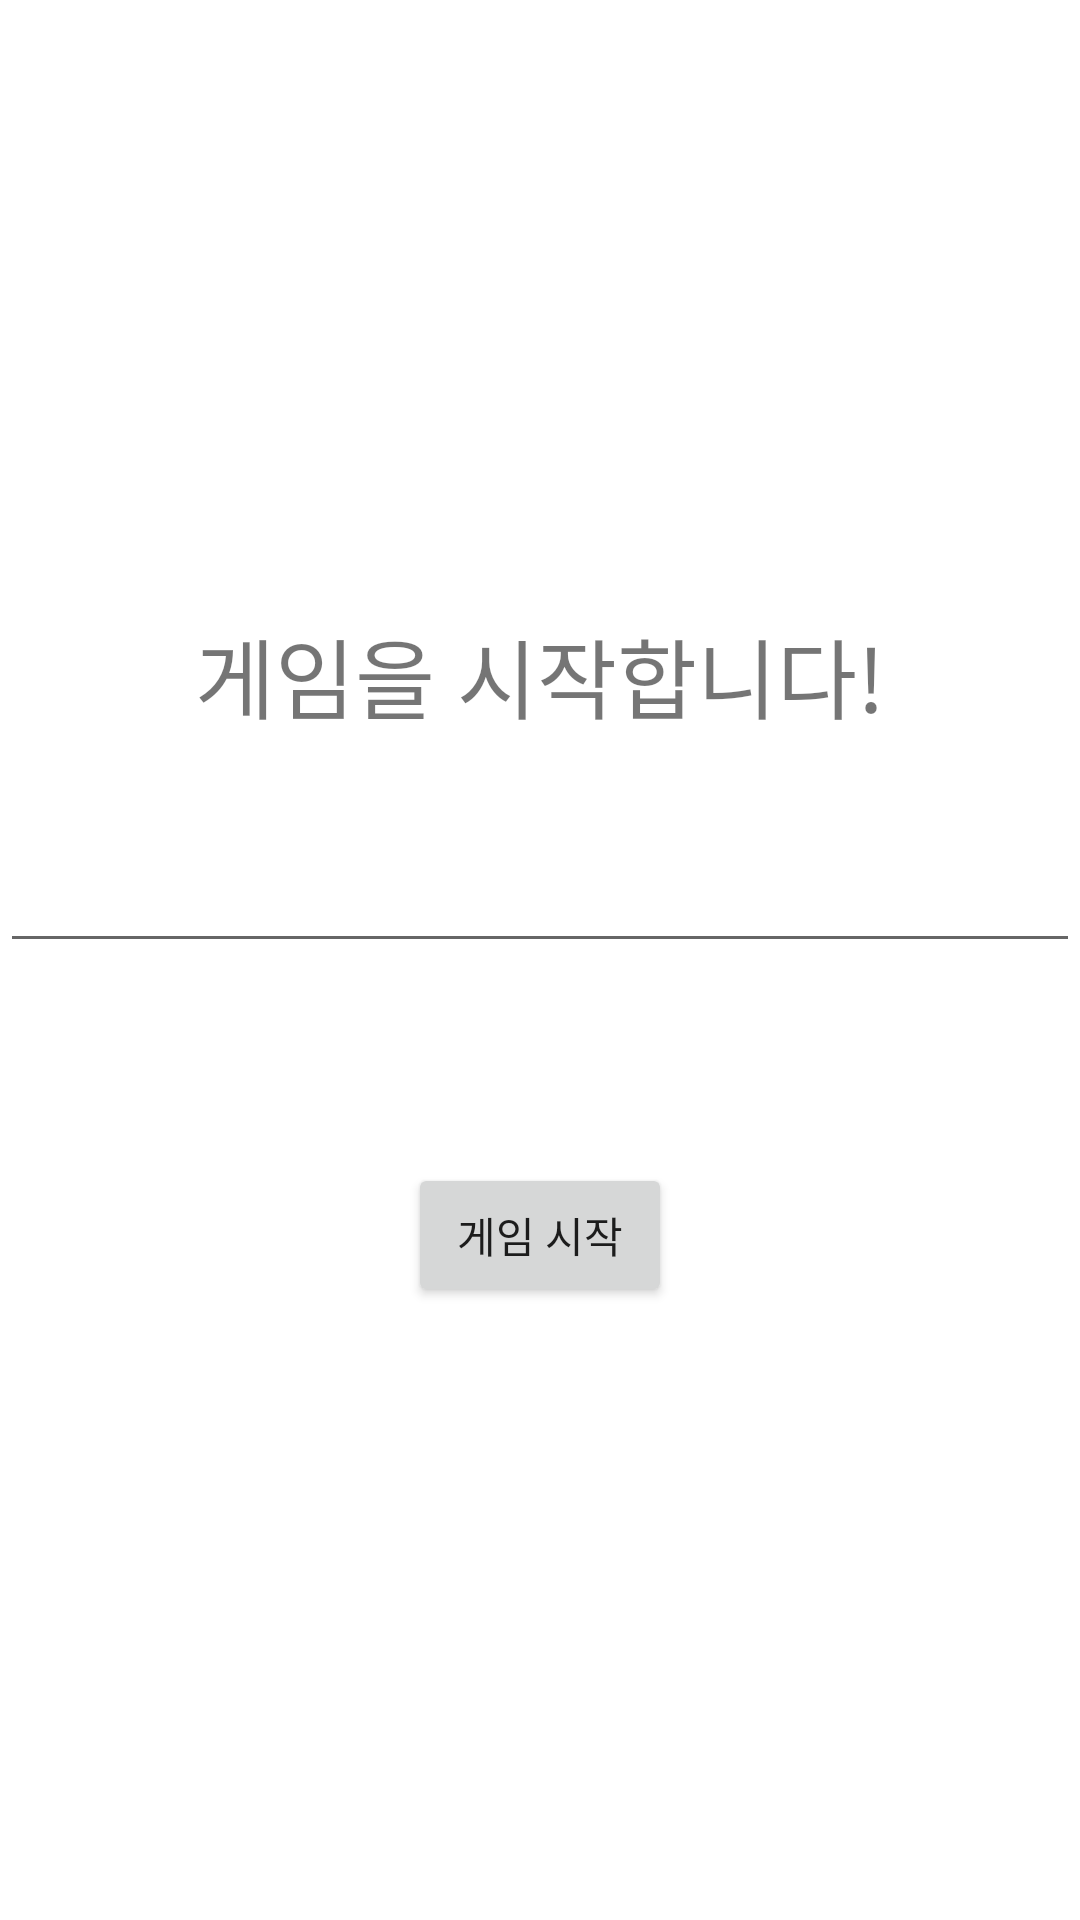

Android layout source for this screen:
<!-- AndroidManifest.xml: application theme Theme.Android_TypingGame -->
<!-- res/layout/activity_main.xml -->
<?xml version="1.0" encoding="utf-8"?>
<LinearLayout
    xmlns:android="http://schemas.android.com/apk/res/android"
    android:layout_width="match_parent"
    android:layout_height="match_parent"
    android:gravity="center_vertical"
    android:orientation="vertical"
    >

    <TextView
        android:id="@+id/textview"
        android:layout_width="match_parent"
        android:layout_height="wrap_content"
        android:gravity="center_horizontal"
        android:text="게임을 시작합니다!"
        android:textSize="14pt" />

    <EditText
        android:id="@+id/edittext"
        android:layout_width="match_parent"
        android:layout_height="wrap_content"
        android:layout_marginTop="100px"/>

    <LinearLayout
        android:layout_width="wrap_content"
        android:layout_height="wrap_content"
        android:layout_gravity="center"
        android:gravity="center_vertical"
        android:orientation="horizontal"
        android:layout_marginTop="200px"
        >

        <Button
            android:id="@+id/button"
            android:layout_gravity="center"
            android:layout_width="wrap_content"
            android:layout_height="wrap_content"
            android:text="게임 시작" />

    </LinearLayout>
</LinearLayout>
<!-- resources referenced by this layout -->
<resources>
  <style name="Theme.Android_TypingGame" parent="Theme.MaterialComponents.DayNight.DarkActionBar">
          
          <item name="colorPrimary">@color/teal_200</item>
          <item name="colorPrimaryVariant">@color/black</item>
          <item name="colorOnPrimary">@color/black</item>
          
          <item name="colorSecondary">@color/teal_200</item>
          <item name="colorSecondaryVariant">@color/teal_700</item>
          <item name="colorOnSecondary">@color/black</item>
          
          <item name="android:statusBarColor" tools:targetApi="l">?attr/colorPrimaryVariant</item>
          
      </style>
  <!-- not gathered from this repository: default colours our renderer supplied (Android Studio template values) -->
  <color name="teal_200">#FF03DAC5</color>
  <color name="teal_700">#FF018786</color>
  <color name="black">#FF000000</color>
</resources>
